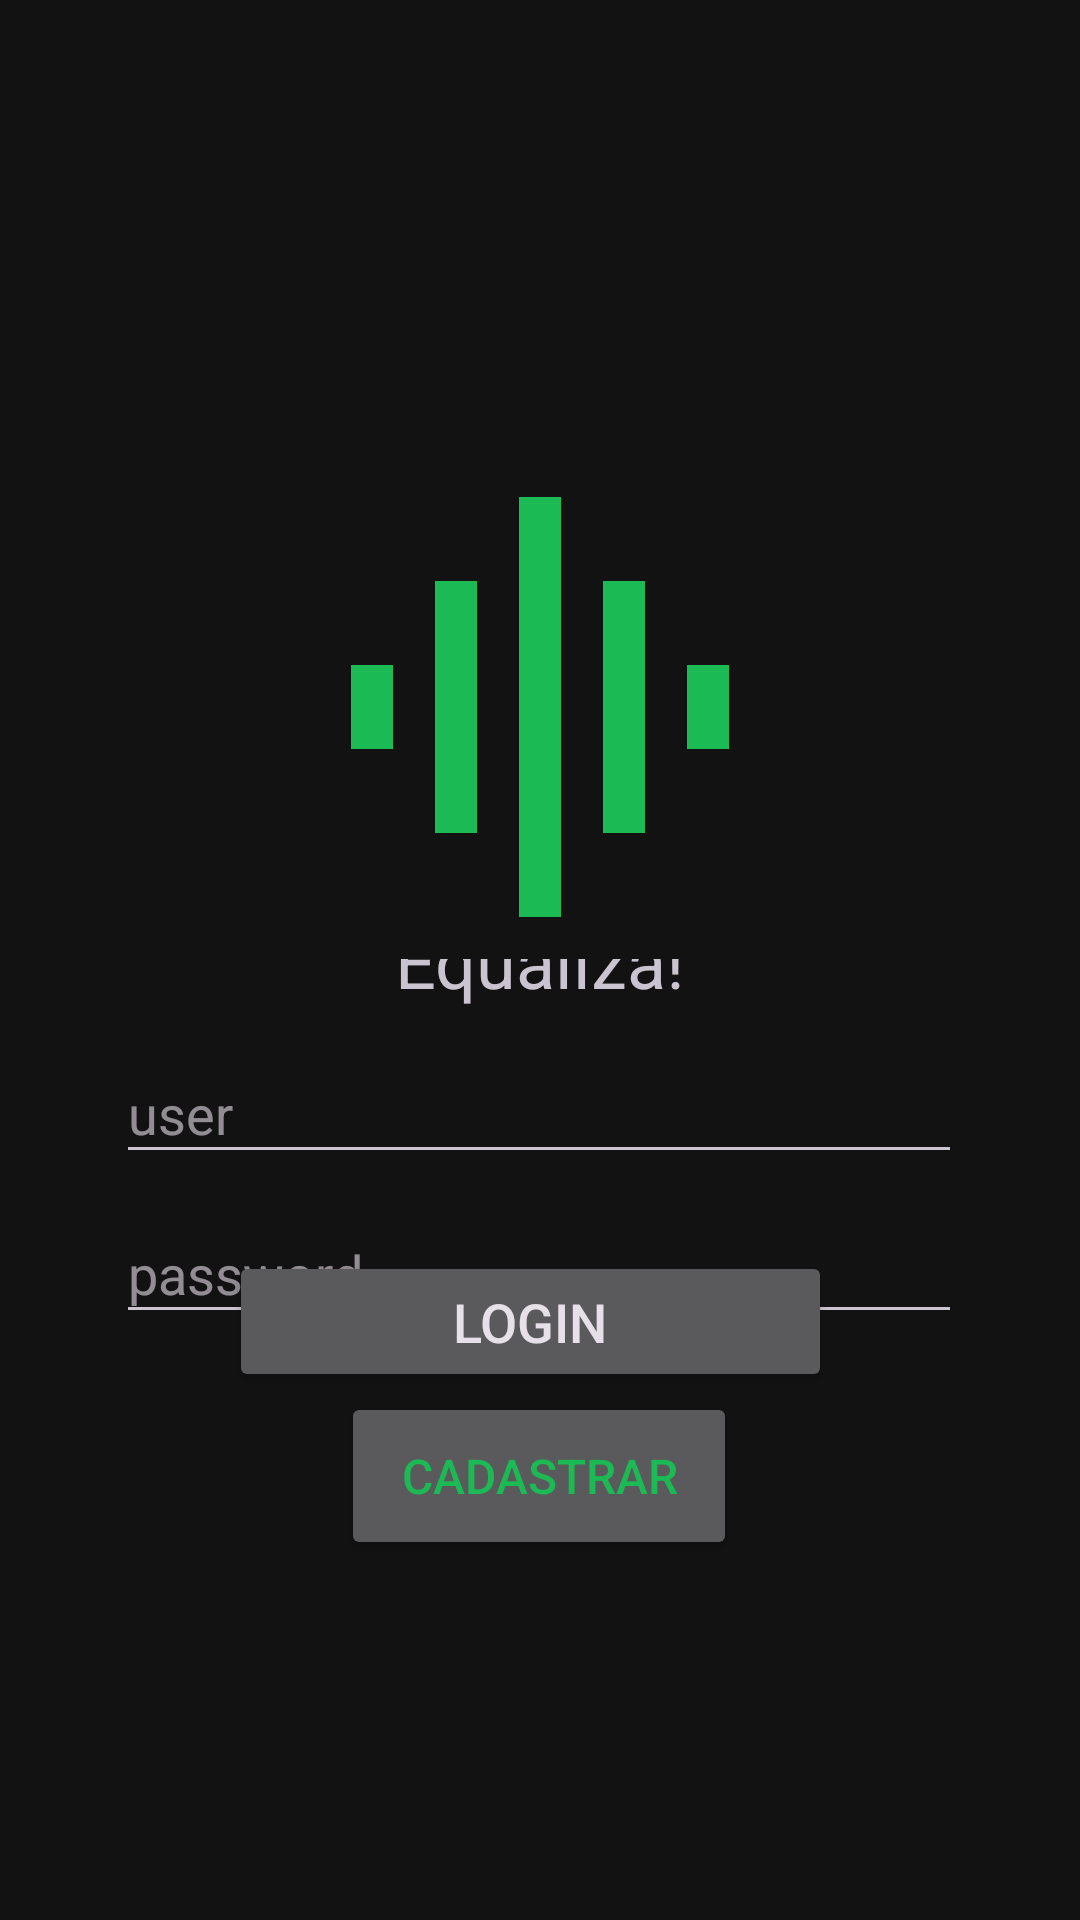

The Android layout XML behind this screen, and the referenced resources:
<!-- AndroidManifest.xml: application theme Theme.Equaliza -->
<!-- res/layout/activity_main.xml -->
<?xml version="1.0" encoding="utf-8"?>
<androidx.constraintlayout.widget.ConstraintLayout xmlns:android="http://schemas.android.com/apk/res/android"
    xmlns:app="http://schemas.android.com/apk/res-auto"
    xmlns:tools="http://schemas.android.com/tools"
    android:id="@+id/main"
    android:layout_width="match_parent"
    android:layout_height="match_parent"
    tools:context=".MainActivity">


    <TextView
        android:id="@+id/textView"
        android:layout_width="wrap_content"
        android:layout_height="wrap_content"
        android:text="@string/equaliza"
        android:textSize="24sp"
        app:layout_constraintBottom_toBottomOf="parent"
        app:layout_constraintEnd_toEndOf="parent"
        app:layout_constraintHorizontal_bias="0.5"
        app:layout_constraintStart_toStartOf="parent"
        app:layout_constraintTop_toTopOf="parent" />

    <ImageView
        android:id="@+id/imageView"
        android:layout_width="192dp"
        android:layout_height="168dp"
        android:layout_marginTop="167dp"
        app:layout_constraintBottom_toTopOf="@+id/textView"
        app:layout_constraintEnd_toEndOf="parent"
        app:layout_constraintHorizontal_bias="0.5"
        app:layout_constraintStart_toStartOf="parent"
        app:layout_constraintTop_toTopOf="parent"
        app:srcCompat="@drawable/baseline_graphic_eq_24" />

    <com.google.android.material.textfield.TextInputEditText
        android:id="@+id/usuario"
        android:layout_width="282dp"
        android:layout_height="43dp"
        android:layout_marginTop="12dp"
        android:hint="@string/user"
        app:layout_constraintEnd_toEndOf="parent"
        app:layout_constraintHorizontal_bias="0.496"
        app:layout_constraintStart_toStartOf="parent"
        app:layout_constraintTop_toBottomOf="@+id/textView" />

    <EditText
        android:id="@+id/password"
        android:layout_width="282dp"
        android:layout_height="43dp"
        android:ems="10"
        android:hint="@string/password"
        android:inputType="textPassword"
        app:layout_constraintBottom_toBottomOf="parent"
        app:layout_constraintEnd_toEndOf="parent"
        app:layout_constraintHorizontal_bias="0.496"
        app:layout_constraintStart_toStartOf="parent"
        app:layout_constraintTop_toBottomOf="@+id/usuario"
        app:layout_constraintVertical_bias="0.051" />

    <Button
        android:id="@+id/buttonLogin"
        android:layout_width="201dp"
        android:layout_height="47dp"
        android:text="@string/login"
        android:textSize="18sp"
        android:theme="@style/Button.green"
        app:layout_constraintBottom_toTopOf="@+id/botaoCadastrar"
        app:layout_constraintEnd_toEndOf="parent"
        app:layout_constraintHorizontal_bias="0.48"
        app:layout_constraintStart_toStartOf="parent"
        app:layout_constraintTop_toBottomOf="@+id/editTextTextPassword"
        app:layout_constraintVertical_bias="0.533" />

    <Button
        android:id="@+id/botaoCadastrar"
        android:layout_width="132dp"
        android:layout_height="56dp"
        android:layout_marginBottom="120dp"
        android:text="@string/cadastrar"
        android:textColor="@color/spotifyGreen"
        android:textSize="16sp"
        android:theme="@style/Button.register"
        app:layout_constraintBottom_toBottomOf="parent"
        app:layout_constraintEnd_toEndOf="parent"
        app:layout_constraintHorizontal_bias="0.498"
        app:layout_constraintStart_toStartOf="parent" />

</androidx.constraintlayout.widget.ConstraintLayout>
<!-- resources referenced by this layout -->
<resources>
  <color name="spotifyGreen">#1cba54</color>
  <!-- drawable baseline_graphic_eq_24 (drawable) -->
  <vector xmlns:android="http://schemas.android.com/apk/res/android" android:height="24dp" android:tint="#1cba54" android:viewportHeight="24" android:viewportWidth="24" android:width="24dp">
        
      <path android:fillColor="@android:color/white" android:pathData="M7,18h2L9,6L7,6v12zM11,22h2L13,2h-2v20zM3,14h2v-4L3,10v4zM15,18h2L17,6h-2v12zM19,10v4h2v-4h-2z"/>
      
  </vector>
  <string name="cadastrar">Cadastrar</string>
  <string name="equaliza">Equaliza!</string>
  <string name="login">Login</string>
  <string name="password">password</string>
  <string name="user">user</string>
  <style name="Button.green">
          <item name="colorPrimary">@color/spotifyGreen</item>
      </style>
  <style name="Button.register">
          <item name="colorPrimary">@color/spotifyBlack</item>
          <item name="android:textColor">@color/spotifyGreen</item>
      </style>
  <style name="Theme.Equaliza" parent="Base.Theme.Equaliza" />
  <color name="spotifyBlack">#121212</color>
  <style name="Base.Theme.Equaliza" parent="Theme.Material3.Dark.NoActionBar">
          
          
          <item name="android:background">@color/spotifyBlack</item>
      </style>
</resources>
